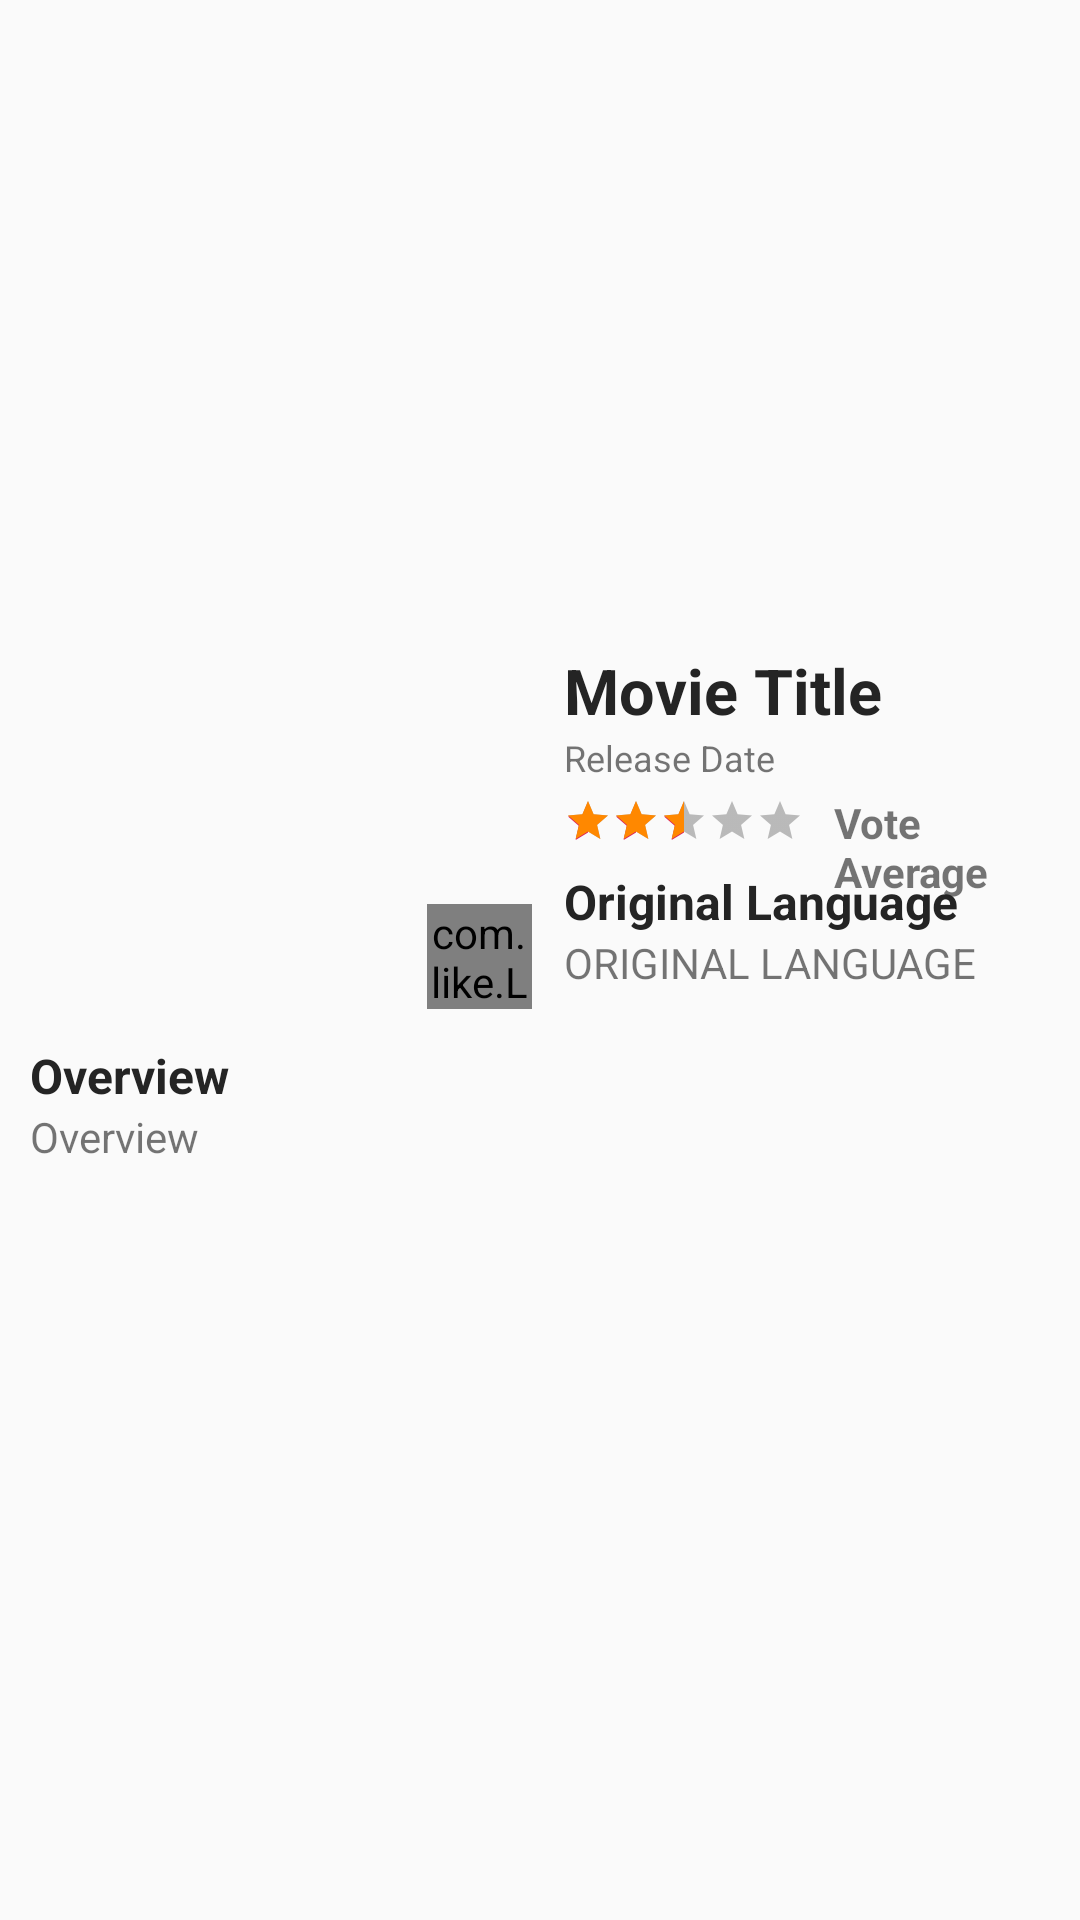

Write the Android layout XML for this screen, with the resource values it uses.
<!-- AndroidManifest.xml: application theme AppTheme -->
<!-- res/layout/activity_detail_movie.xml -->
<?xml version="1.0" encoding="utf-8"?>
<ScrollView xmlns:android="http://schemas.android.com/apk/res/android"
    xmlns:app="http://schemas.android.com/apk/res-auto"
    xmlns:tools="http://schemas.android.com/tools"
    android:layout_width="match_parent"
    android:layout_height="match_parent"
    tools:context=".detail.DetailMovieActivity">

    <androidx.constraintlayout.widget.ConstraintLayout
        android:layout_width="match_parent"
        android:layout_height="wrap_content">

        <ProgressBar
            android:id="@+id/progressBar"
            style="?android:attr/progressBarStyle"
            android:layout_width="wrap_content"
            android:layout_height="wrap_content"
            android:layout_marginStart="411dp"
            android:layout_marginTop="378dp"
            android:layout_marginEnd="411dp"
            android:layout_marginBottom="378dp"
            android:visibility="gone"
            app:layout_constraintBottom_toBottomOf="parent"
            app:layout_constraintEnd_toEndOf="parent"
            app:layout_constraintStart_toStartOf="parent"
            app:layout_constraintTop_toTopOf="parent" />

        <ImageView
            android:id="@+id/backdrop_movie"
            android:layout_width="0dp"
            android:layout_height="200dp"
            android:adjustViewBounds="true"
            android:scaleType="fitXY"
            app:layout_constraintBottom_toBottomOf="parent"
            app:layout_constraintEnd_toEndOf="parent"
            app:layout_constraintHorizontal_bias="0.0"
            app:layout_constraintStart_toStartOf="parent"
            app:layout_constraintTop_toTopOf="parent"
            app:layout_constraintVertical_bias="0.0"
            tools:src="@drawable/backdrop_gradient"
            android:contentDescription="@string/movie_image" />

        <ImageView
            android:id="@+id/poster_movie"
            android:layout_width="170dp"
            android:layout_height="210dp"
            android:layout_marginStart="10dp"
            android:layout_marginTop="120dp"
            android:contentDescription="@string/movie_image"
            android:scaleType="fitXY"
            app:layout_constraintBottom_toBottomOf="parent"
            app:layout_constraintEnd_toEndOf="parent"
            app:layout_constraintHorizontal_bias="0.0"
            app:layout_constraintStart_toStartOf="parent"
            app:layout_constraintTop_toTopOf="parent"
            app:layout_constraintVertical_bias="0.166"
            tools:src="@android:color/darker_gray" />

        <com.like.LikeButton
            android:id="@+id/btn_fav"
            android:layout_width="35dp"
            android:layout_height="35dp"
            app:icon_size="25dp"
            app:icon_type="heart"
            app:layout_constraintBottom_toBottomOf="@+id/poster_movie"
            app:layout_constraintEnd_toEndOf="@+id/poster_movie"
            app:layout_constraintHorizontal_bias="0.98"
            app:layout_constraintStart_toStartOf="@+id/poster_movie"
            app:layout_constraintTop_toTopOf="@+id/poster_movie"
            app:layout_constraintVertical_bias="0.98" />

        <TextView
            android:id="@+id/tv_movie_title"
            style="@style/TextTitle"
            android:layout_marginStart="8dp"
            android:text="@string/movie_title"
            app:layout_constraintEnd_toEndOf="parent"
            app:layout_constraintHorizontal_bias="0.0"
            app:layout_constraintStart_toEndOf="@+id/poster_movie"
            app:layout_constraintTop_toBottomOf="@+id/backdrop_movie" />

        <TextView
            android:id="@+id/tv_release_date"
            style="@style/TextRelease"
            android:layout_marginStart="8dp"
            android:text="@string/release_date"
            app:layout_constraintEnd_toEndOf="parent"
            app:layout_constraintHorizontal_bias="0.0"
            app:layout_constraintStart_toEndOf="@+id/poster_movie"
            app:layout_constraintTop_toBottomOf="@+id/tv_movie_title" />

        <RatingBar
            android:id="@+id/rb_vote_average"
            style="@android:style/Widget.Material.RatingBar.Small"
            android:layout_width="wrap_content"
            android:layout_height="wrap_content"
            android:layout_marginStart="8dp"
            android:layout_marginTop="5dp"
            android:numStars="5"
            android:progressBackgroundTint="@android:color/black"
            android:progressTint="@android:color/holo_orange_dark"
            android:rating="2.5"
            android:stepSize="0.5"
            app:layout_constraintEnd_toEndOf="parent"
            app:layout_constraintHorizontal_bias="0.0"
            app:layout_constraintStart_toEndOf="@+id/poster_movie"
            app:layout_constraintTop_toBottomOf="@+id/tv_release_date" />

        <TextView
            android:id="@+id/tv_vote_average"
            style="@style/TextContent"
            android:layout_marginTop="4dp"
            android:text="@string/vote_average"
            android:textStyle="bold"
            app:layout_constraintEnd_toEndOf="parent"
            app:layout_constraintHorizontal_bias="0.526"
            app:layout_constraintStart_toEndOf="@+id/rb_vote_average"
            app:layout_constraintTop_toBottomOf="@+id/tv_release_date" />

        <TextView
            android:id="@+id/tv_language"
            style="@style/TextTitleContent"
            android:layout_marginStart="8dp"
            android:text="@string/original_language"
            app:layout_constraintEnd_toEndOf="parent"
            app:layout_constraintHorizontal_bias="0.42"
            app:layout_constraintStart_toEndOf="@+id/poster_movie"
            app:layout_constraintTop_toBottomOf="@+id/rb_vote_average" />

        <TextView
            android:id="@+id/tv_movie_language"
            style="@style/TextContent"
            android:layout_marginStart="8dp"
            android:text="@string/original_language"
            android:textAllCaps="true"
            app:layout_constraintEnd_toEndOf="parent"
            app:layout_constraintHorizontal_bias="0.0"
            app:layout_constraintStart_toEndOf="@+id/poster_movie"
            app:layout_constraintTop_toBottomOf="@+id/tv_language" />


        <TextView
            android:id="@+id/tv_overview"
            style="@style/TextTitleContent"
            android:text="@string/overview"
            app:layout_constraintEnd_toEndOf="parent"
            app:layout_constraintHorizontal_bias="0.0"
            app:layout_constraintStart_toStartOf="parent"
            app:layout_constraintTop_toBottomOf="@+id/poster_movie" />

        <TextView
            android:id="@+id/tv_movie_overview"
            style="@style/TextContent"
            android:justificationMode="inter_word"
            android:text="@string/overview"
            app:layout_constraintEnd_toEndOf="parent"
            app:layout_constraintHorizontal_bias="0.0"
            app:layout_constraintStart_toStartOf="parent"
            app:layout_constraintTop_toBottomOf="@+id/tv_overview" />

    </androidx.constraintlayout.widget.ConstraintLayout>

</ScrollView>
<!-- resources referenced by this layout -->
<resources>
  <!-- drawable backdrop_gradient (drawable) -->
  <?xml version="1.0" encoding="utf-8"?>
  <shape xmlns:android="http://schemas.android.com/apk/res/android"
      android:shape="rectangle" >
  
      <gradient
          android:type="linear" android:gradientRadius="1100"
          android:startColor="#000000"
          android:endColor="#494C4F" />
  
      <corners android:radius="0dp" />
  </shape>
  <string name="movie_image">Movie Image</string>
  <string name="movie_title">Movie Title</string>
  <string name="original_language">Original Language</string>
  <string name="overview">Overview</string>
  <string name="release_date">Release Date</string>
  <string name="vote_average">Vote Average</string>
  <style name="TextContent">
          <item name="android:layout_width">0dp</item>
          <item name="android:layout_height">wrap_content</item>
          <item name="android:layout_marginStart">10dp</item>
          <item name="android:layout_marginEnd">10dp</item>
          <item name="android:textSize">14sp</item>
      </style>
  <style name="TextRelease">
          <item name="android:layout_width">0dp</item>
          <item name="android:layout_height">wrap_content</item>
          <item name="android:layout_marginStart">10dp</item>
          <item name="android:layout_marginEnd">10dp</item>
          <item name="android:textSize">12sp</item>
          <item name="android:textStyle">normal</item>
      </style>
  <style name="TextTitle">
          <item name="android:layout_width">0dp</item>
          <item name="android:layout_height">wrap_content</item>
          <item name="android:layout_marginStart">10dp</item>
          <item name="android:layout_marginTop">16dp</item>
          <item name="android:layout_marginEnd">10dp</item>
          <item name="android:textSize">21sp</item>
          <item name="android:textStyle">bold</item>
          <item name="android:textColor">#242424</item>
      </style>
  <style name="TextTitleContent">
          <item name="android:layout_width">0dp</item>
          <item name="android:layout_height">wrap_content</item>
          <item name="android:layout_marginStart">10dp</item>
          <item name="android:layout_marginTop">8dp</item>
          <item name="android:layout_marginEnd">10dp</item>
          <item name="android:textSize">16sp</item>
          <item name="android:textStyle">bold</item>
          <item name="android:textColor">#242424</item>
      </style>
  <style name="AppTheme" parent="Theme.AppCompat.Light.DarkActionBar">
          
          <item name="colorPrimary">@color/colorPrimary</item>
          <item name="colorPrimaryDark">@color/colorPrimaryDark</item>
          <item name="colorAccent">@color/colorAccent</item>
      </style>
  <color name="colorPrimary">#1f2233</color>
  <color name="colorPrimaryDark">#00000c</color>
  <color name="colorAccent">#D81B60</color>
</resources>
